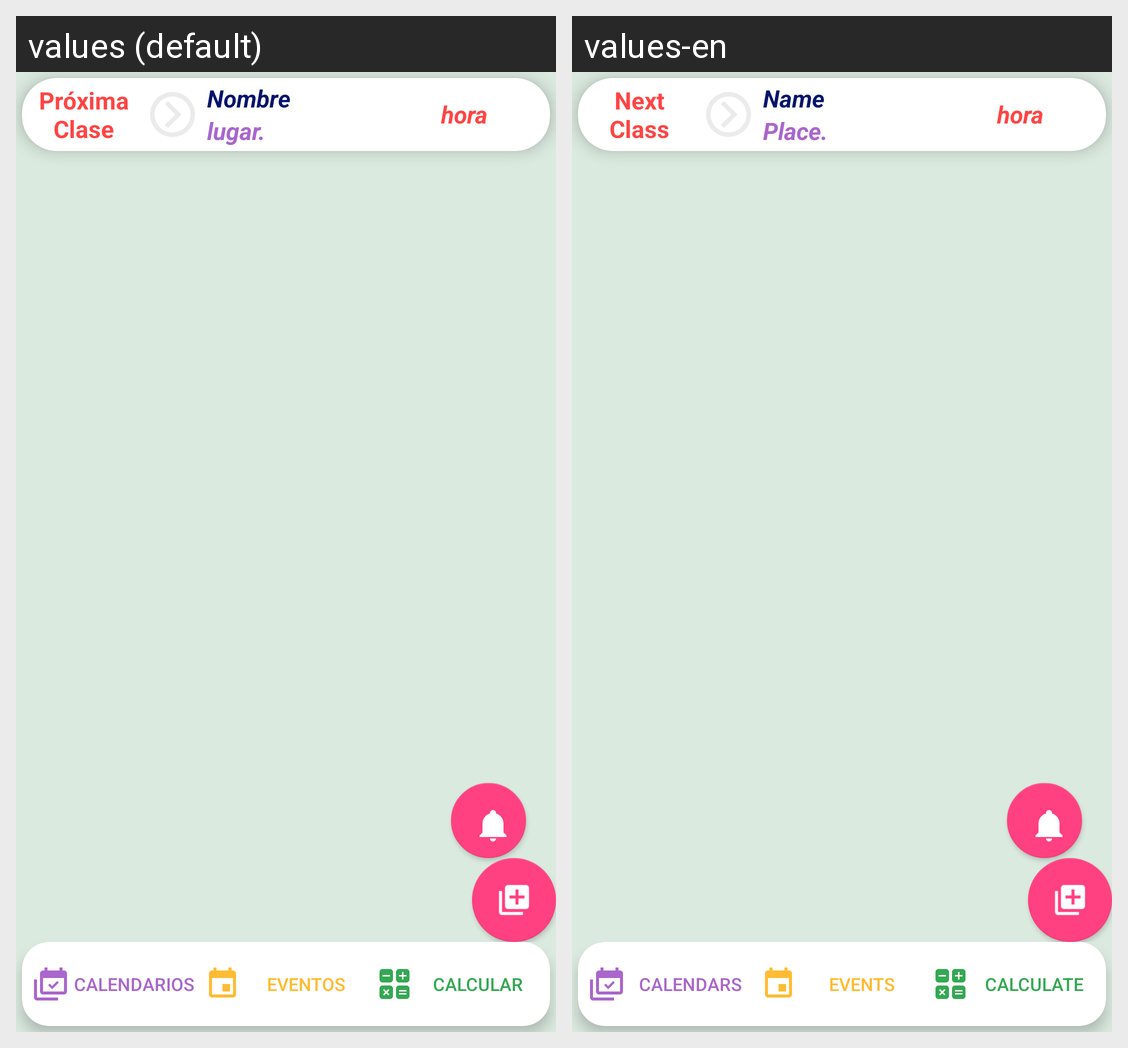

This grid shows one Android layout under two languages. Give, for every string resource on the screen, its name, the default text and each shown locale's text.
Android screen res/layout/content_main_activity_nav.xml rendered under 2 locales, left to right: values (default), values-en. Device: Nexus 5 (rendered at 1080×1920; each locale shown at half size, 540×960, under a caption strip naming it); theme AppTheme.
Strings drawn on this screen, with the default value and each locale's value (text and hints the layout hard-codes, and strings that could not be matched under every locale, appear in the picture but are not listed):

pr_xima_nclase
  values: Próxima
      Clase
  values-en: Next
      Class

nombre
  values: Nombre
  values-en: Name

lugar
  values: lugar.
  values-en: Place.

calendarios
  values: Calendarios
  values-en: Calendars

eventos
  values: Eventos
  values-en: Events

calcular
  values: Calcular
  values-en: Calculate
